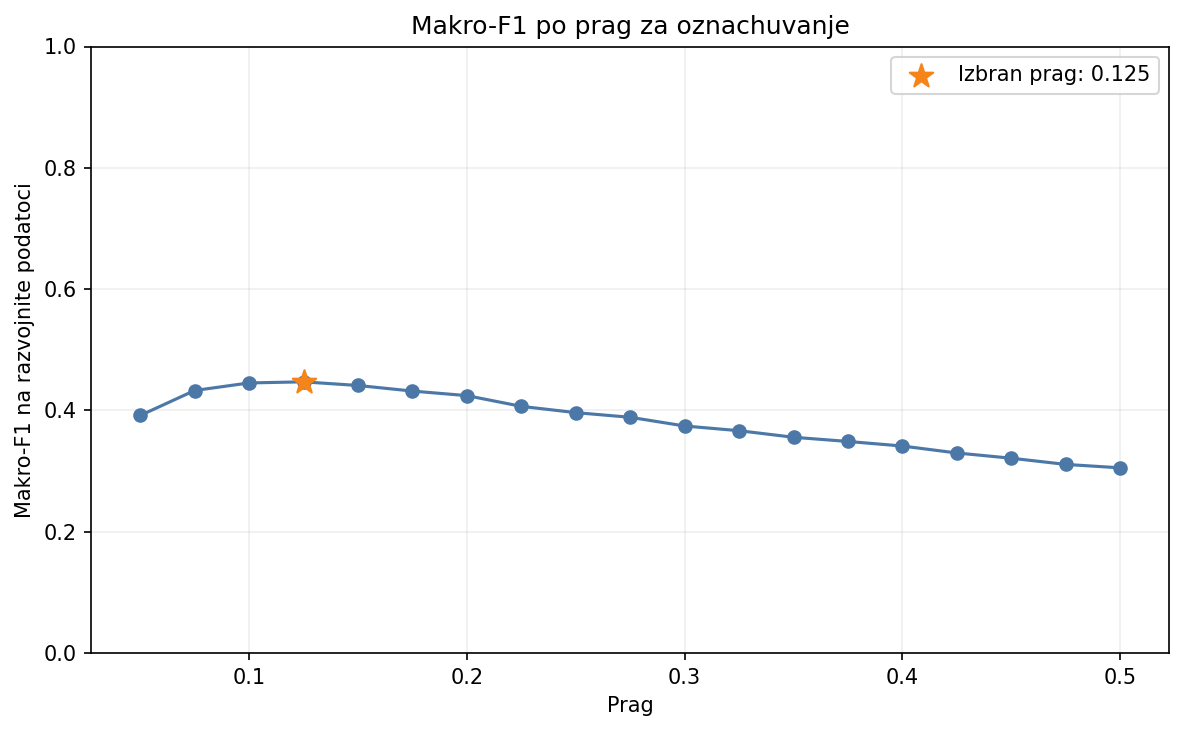

Values plotted in this chart, from the file beside it:
Prag, Dev_makro_F1
0.05, 0.3917
0.075, 0.4329
0.1, 0.4454
0.125, 0.4472
0.15, 0.4412
0.175, 0.4319
0.2, 0.4244
0.225, 0.4068
0.25, 0.3964
0.275, 0.3887
0.3, 0.3744
0.325, 0.3666
0.35, 0.3558
0.375, 0.3489
0.4, 0.3413
0.425, 0.3299
0.45, 0.3212
0.475, 0.311
0.5, 0.3054
